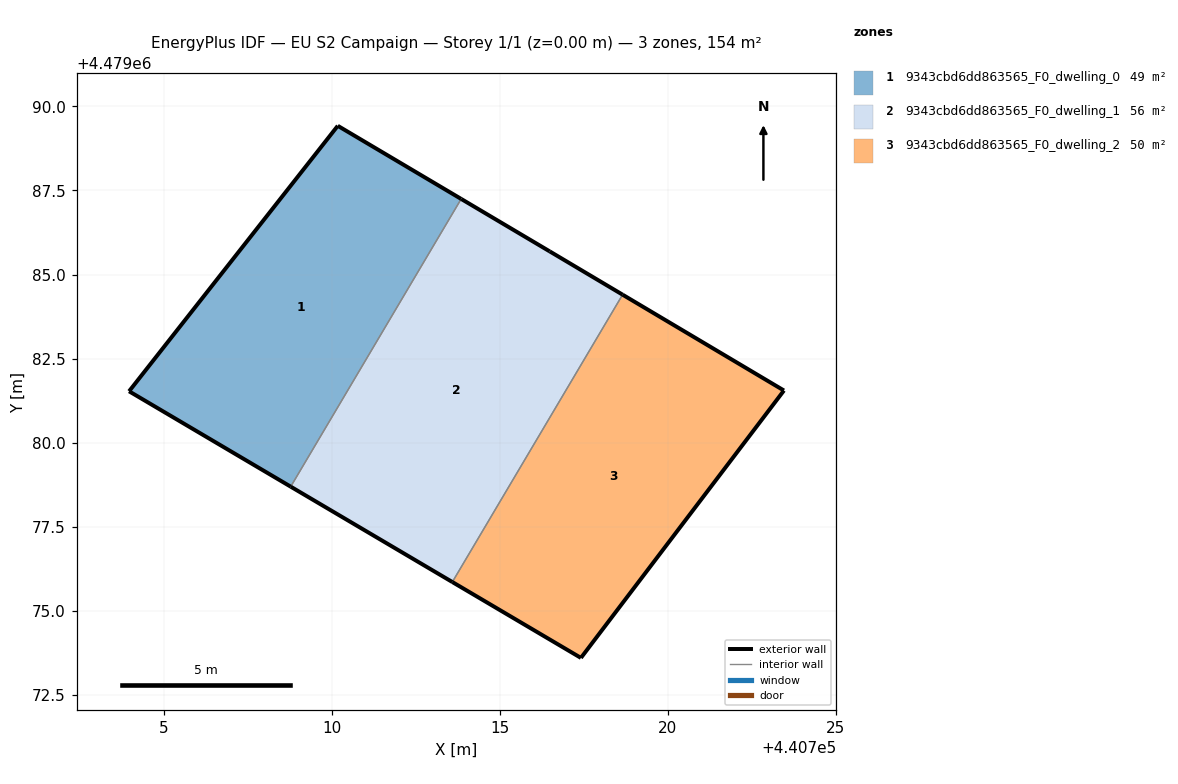
=== STOREY PLAN SPEC (per zone: floor XY polygon, exterior-wall plan segments, windows/doors) ===
zone 1: 9343cbd6dd863565_F0_dwelling_0  (49.0 m²)
  floor: (440713.86, 4479087.25) (440708.78, 4479078.69) (440703.97, 4479081.53) (440710.18, 4479089.42)
  exterior wall: (440703.97, 4479081.53) – (440708.78, 4479078.69)  [5.6 m]
  exterior wall: (440713.86, 4479087.25) – (440710.18, 4479089.42)  [4.3 m]
  exterior wall: (440710.18, 4479089.42) – (440703.97, 4479081.53)  [10.0 m]
  interior walls: 1
zone 2: 9343cbd6dd863565_F0_dwelling_1  (55.5 m²)
  floor: (440716.49, 4479085.69) (440718.66, 4479084.40) (440713.59, 4479075.85) (440708.78, 4479078.69) (440713.86, 4479087.25)
  exterior wall: (440708.78, 4479078.69) – (440713.59, 4479075.85)  [5.6 m]
  exterior wall: (440718.66, 4479084.40) – (440716.49, 4479085.69)  [2.5 m]
  exterior wall: (440716.49, 4479085.69) – (440713.86, 4479087.25)  [3.1 m]
  interior walls: 2
zone 3: 9343cbd6dd863565_F0_dwelling_2  (49.8 m²)
  floor: (440723.46, 4479081.55) (440717.42, 4479073.59) (440713.59, 4479075.85) (440718.66, 4479084.40)
  exterior wall: (440717.42, 4479073.59) – (440723.46, 4479081.55)  [10.0 m]
  exterior wall: (440723.46, 4479081.55) – (440718.66, 4479084.40)  [5.6 m]
  exterior wall: (440713.59, 4479075.85) – (440717.42, 4479073.59)  [4.4 m]
  interior walls: 1

=== DERIVED (storey summary) ===
Building: EU S2 Campaign
Storey: 1 of 1  (floor level z = 0.00 m)
Storey gross floor area: 154.4 m²
Zones on this storey: 3
  - 9343cbd6dd863565_F0_dwelling_0: floor 49.0 m²; exterior wall 19.9 m (59.7 m²); WWR 0.0%
  - 9343cbd6dd863565_F0_dwelling_1: floor 55.5 m²; exterior wall 11.2 m (33.5 m²); WWR 0.0%
  - 9343cbd6dd863565_F0_dwelling_2: floor 49.8 m²; exterior wall 20.0 m (60.0 m²); WWR 0.0%
Zone adjacency (shared interzone walls):
  - 9343cbd6dd863565_F0_dwelling_0 ↔ 9343cbd6dd863565_F0_dwelling_1
  - 9343cbd6dd863565_F0_dwelling_1 ↔ 9343cbd6dd863565_F0_dwelling_2